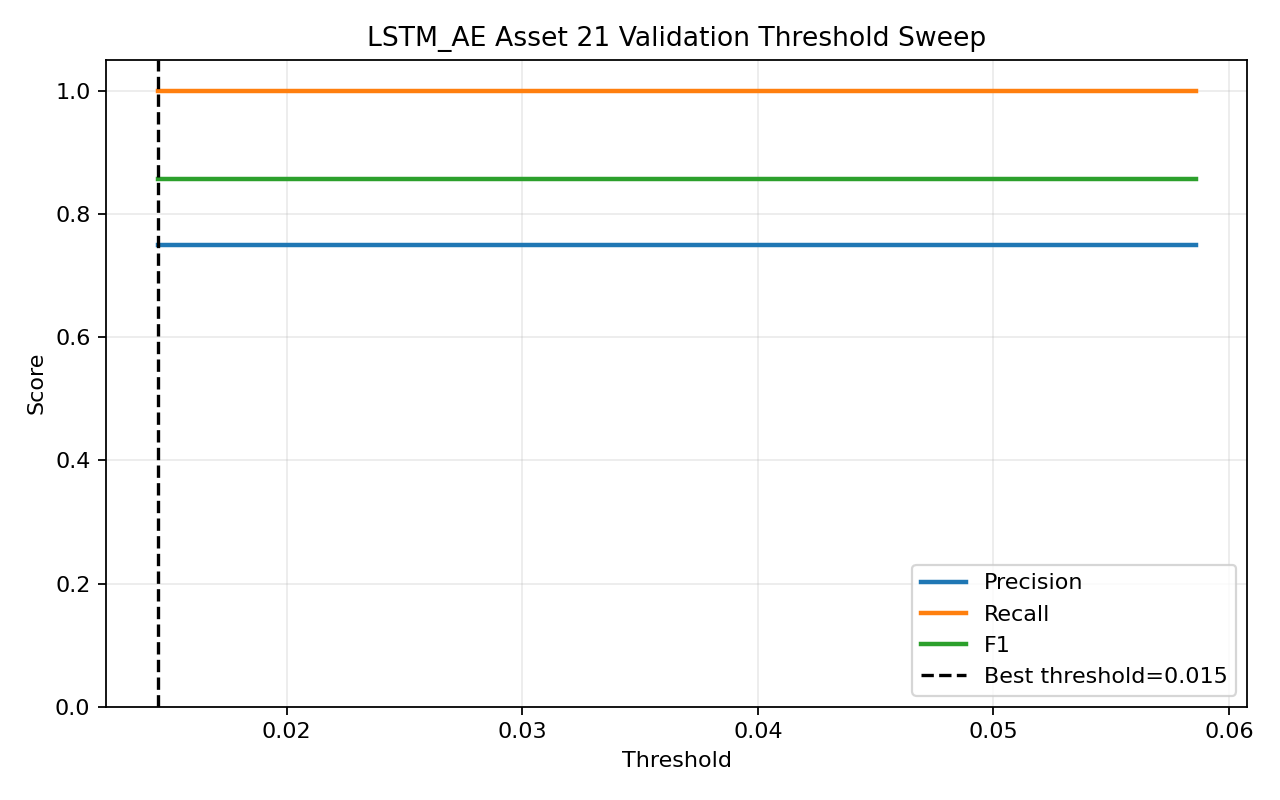

The file beside this chart, header and first rows:
threshold, precision, recall, f1, accuracy
0.01453, 0.75, 1.0, 0.8571, 0.75
0.01469, 0.75, 1.0, 0.8571, 0.75
0.01489, 0.75, 1.0, 0.8571, 0.75
0.01508, 0.75, 1.0, 0.8571, 0.75
0.0153, 0.75, 1.0, 0.8571, 0.75
0.01548, 0.75, 1.0, 0.8571, 0.75
0.01567, 0.75, 1.0, 0.8571, 0.75
0.01583, 0.75, 1.0, 0.8571, 0.75
0.01606, 0.75, 1.0, 0.8571, 0.75
0.01623, 0.75, 1.0, 0.8571, 0.75
0.01651, 0.75, 1.0, 0.8571, 0.75
0.01677, 0.75, 1.0, 0.8571, 0.75
0.01701, 0.75, 1.0, 0.8571, 0.75
0.01733, 0.75, 1.0, 0.8571, 0.75
0.01758, 0.75, 1.0, 0.8571, 0.75
0.0178, 0.75, 1.0, 0.8571, 0.75
0.01807, 0.75, 1.0, 0.8571, 0.75
0.01834, 0.75, 1.0, 0.8571, 0.75
0.01861, 0.75, 1.0, 0.8571, 0.75
0.01889, 0.75, 1.0, 0.8571, 0.75
0.01914, 0.75, 1.0, 0.8571, 0.75
0.01945, 0.75, 1.0, 0.8571, 0.75
0.01969, 0.75, 1.0, 0.8571, 0.75
0.02015, 0.75, 1.0, 0.8571, 0.75
0.02085, 0.75, 1.0, 0.8571, 0.75
0.02134, 0.75, 1.0, 0.8571, 0.75
0.02206, 0.75, 1.0, 0.8571, 0.75
0.02299, 0.75, 1.0, 0.8571, 0.75
0.02357, 0.75, 1.0, 0.8571, 0.75
0.02409, 0.75, 1.0, 0.8571, 0.75
0.025, 0.75, 1.0, 0.8571, 0.75
0.02606, 0.75, 1.0, 0.8571, 0.75
0.02726, 0.75, 1.0, 0.8571, 0.75
0.02869, 0.75, 1.0, 0.8571, 0.75
0.03127, 0.75, 1.0, 0.8571, 0.75
0.03466, 0.75, 1.0, 0.8571, 0.75
0.0405, 0.75, 1.0, 0.8571, 0.75
0.04412, 0.75, 1.0, 0.8571, 0.75
0.04994, 0.75, 1.0, 0.8571, 0.75
0.05858, 0.75, 1.0, 0.8571, 0.75
